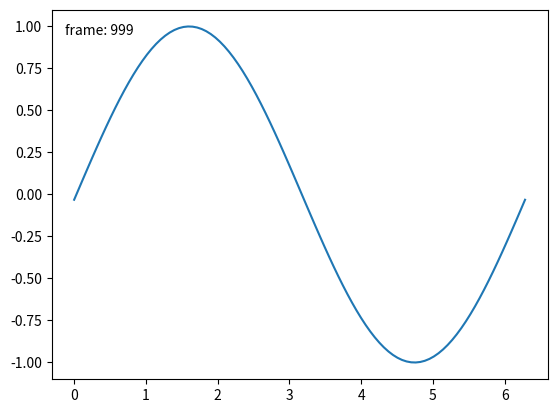

The script that saved this image:
class BlitManager:
    def __init__(self, canvas, animated_artists=()):
        """
        Parameters
        ----------
        canvas : FigureCanvasAgg
            The canvas to work with, this only works for sub-classes of the Agg
            canvas which have the `~FigureCanvasAgg.copy_from_bbox` and
            `~FigureCanvasAgg.restore_region` methods.

        animated_artists : Iterable[Artist]
            List of the artists to manage
        """
        self.canvas = canvas
        self._bg = None
        self._artists = []

        for a in animated_artists:
            self.add_artist(a)
        # grab the background on every draw
        self.cid = canvas.mpl_connect("draw_event", self.on_draw)

    def on_draw(self, event):
        """Callback to register with 'draw_event'."""
        cv = self.canvas
        if event is not None:
            if event.canvas != cv:
                raise RuntimeError
        self._bg = cv.copy_from_bbox(cv.figure.bbox)
        self._draw_animated()

    def add_artist(self, art):
        """
        Add an artist to be managed.

        Parameters
        ----------
        art : Artist

            The artist to be added.  Will be set to 'animated' (just
            to be safe).  *art* must be in the figure associated with
            the canvas this class is managing.

        """
        if art.figure != self.canvas.figure:
            raise RuntimeError
        art.set_animated(True)
        self._artists.append(art)

    def _draw_animated(self):
        """Draw all of the animated artists."""
        fig = self.canvas.figure
        for a in self._artists:
            fig.draw_artist(a)

    def update(self):
        """Update the screen with animated artists."""
        cv = self.canvas
        fig = cv.figure
        # paranoia in case we missed the draw event,
        if self._bg is None:
            self.on_draw(None)
        else:
            # restore the background
            cv.restore_region(self._bg)
            # draw all of the animated artists
            self._draw_animated()
            # update the GUI state
            cv.blit(fig.bbox)
        # let the GUI event loop process anything it has to do
        cv.flush_events()


def main():
    import matplotlib.pylab as plt
    import numpy as np

    # make a new figure
    fig, ax = plt.subplots()
    # add a line
    x = np.linspace(0, 2 * np.pi, 100)
    (ln,) = ax.plot(x, np.sin(x), animated=True)
    # add a frame number
    fr_number = ax.annotate(
        "0",
        (0, 1),
        xycoords="axes fraction",
        xytext=(10, -10),
        textcoords="offset points",
        ha="left",
        va="top",
        animated=True,
    )

    bm = BlitManager(fig.canvas, [ln, fr_number])
    # make sure our window is on the screen and drawn
    plt.show(block=False)
    plt.pause(.1)

    for j in range(1000):
        # update the artists
        ln.set_ydata(np.sin(x + (j / 100) * np.pi))
        fr_number.set_text("frame: {j}".format(j=j))
        # tell the blitting manager to do its thing
        bm.update()


if __name__ == '__main__':
    main()
